Photos from the image-classification dataset "data" in the GitHub repository DYUTIMAN03/ECG_HeartVision. Its 2 classes are: abnormal, normal.

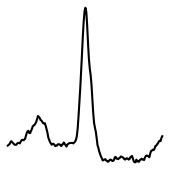
Label: abnormal

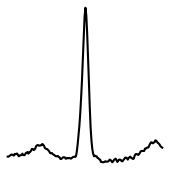
Label: normal

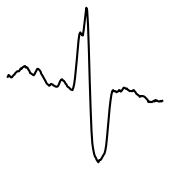
Label: abnormal

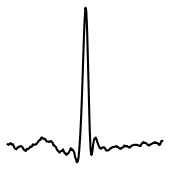
Label: abnormal

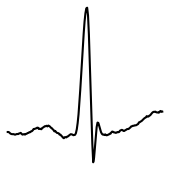
Label: abnormal

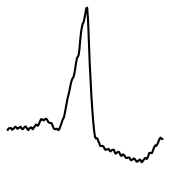
Label: normal
